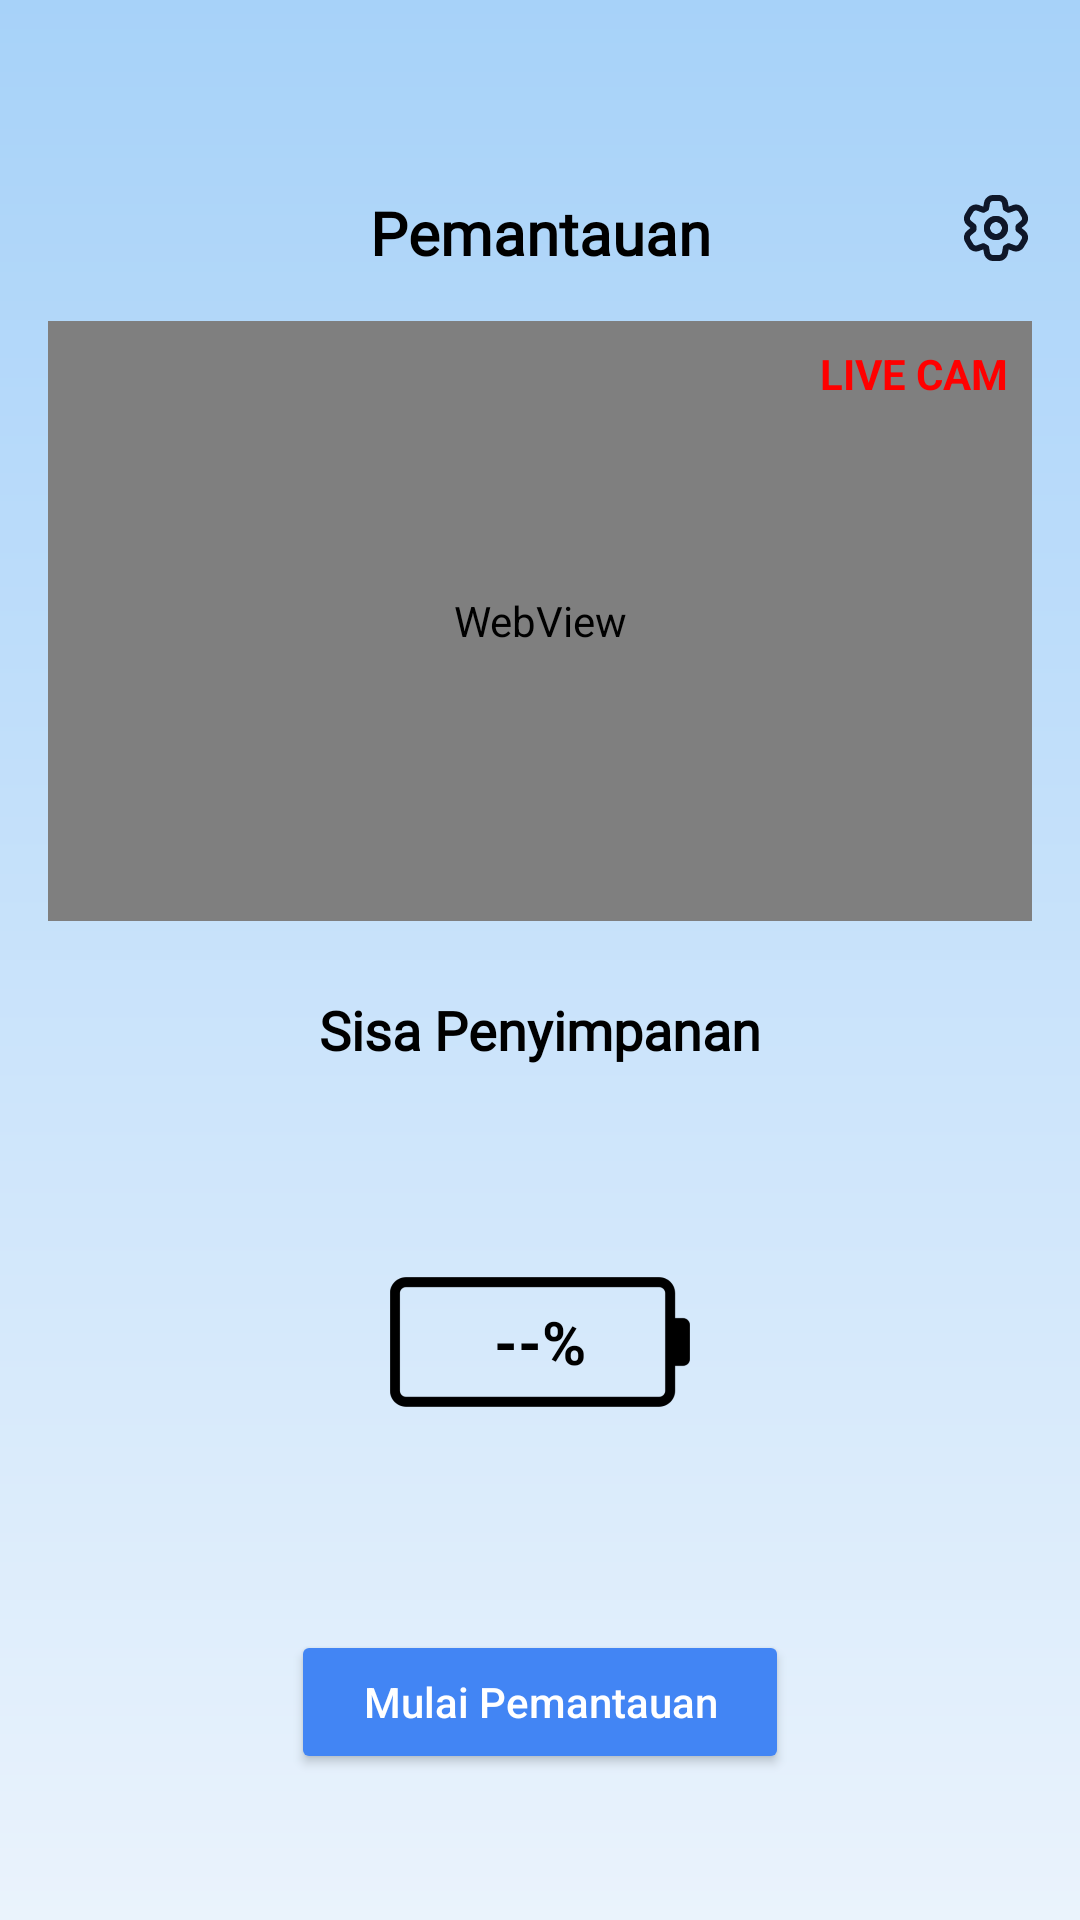

This screen was rendered from an Android layout file. Write that file and the resources it references.
<!-- AndroidManifest.xml: application theme Theme.PetFeeder -->
<!-- res/layout/fragment_pemantauan.xml -->
<?xml version="1.0" encoding="utf-8"?>
<ScrollView xmlns:android="http://schemas.android.com/apk/res/android"
    xmlns:app="http://schemas.android.com/apk/res-auto"
    android:layout_width="match_parent"
    android:layout_height="match_parent"
    android:background="@drawable/bg_gradient"
    android:padding="16dp">

    <androidx.constraintlayout.widget.ConstraintLayout
        android:layout_width="match_parent"
        android:layout_height="match_parent">

        
        <TextView
            android:id="@+id/tvTitle"
            android:layout_width="wrap_content"
            android:layout_height="wrap_content"
            android:text="Pemantauan"
            android:textStyle="bold"
            android:textSize="20sp"
            android:fontFamily="@font/poppins_regular"
            android:textColor="#000000"
            android:layout_marginTop="48dp"
            app:layout_constraintTop_toTopOf="parent"
            app:layout_constraintStart_toStartOf="parent"
            app:layout_constraintEnd_toEndOf="parent" />

        
        <ImageView
            android:id="@+id/btnSettings"
            android:layout_width="24dp"
            android:layout_height="24dp"
            android:src="@drawable/gear_settings_svgrepo_com"
            android:contentDescription="@string/settings"
            app:layout_constraintTop_toTopOf="@id/tvTitle"
            app:layout_constraintEnd_toEndOf="parent" />

        
        <WebView
            android:id="@+id/webLiveCam"
            android:layout_width="0dp"
            android:layout_height="200dp"
            android:layout_marginTop="16dp"
            android:background="@android:color/darker_gray"
            app:layout_constraintTop_toBottomOf="@id/tvTitle"
            app:layout_constraintStart_toStartOf="parent"
            app:layout_constraintEnd_toEndOf="parent" />

        
        <TextView
            android:id="@+id/tvLiveCam"
            android:layout_width="wrap_content"
            android:layout_height="wrap_content"
            android:text="LIVE CAM"
            android:textStyle="bold"
            android:textColor="#FF0000"
            android:layout_margin="8dp"
            app:layout_constraintTop_toTopOf="@id/webLiveCam"
            app:layout_constraintEnd_toEndOf="@id/webLiveCam" />

        
        <TextView
            android:id="@+id/tvStorageLabel"
            android:layout_width="wrap_content"
            android:layout_height="wrap_content"
            android:text="Sisa Penyimpanan"
            android:textSize="18sp"
            android:textStyle="bold"
            android:fontFamily="@font/poppins_regular"
            android:textColor="#000000"
            android:layout_marginTop="24dp"
            app:layout_constraintTop_toBottomOf="@id/webLiveCam"
            app:layout_constraintStart_toStartOf="parent"
            app:layout_constraintEnd_toEndOf="parent" />

        
        <FrameLayout
            android:id="@+id/batteryContainer"
            android:layout_width="100dp"
            android:layout_height="160dp"
            android:layout_marginTop="12dp"
            app:layout_constraintTop_toBottomOf="@id/tvStorageLabel"
            app:layout_constraintStart_toStartOf="parent"
            app:layout_constraintEnd_toEndOf="parent">

            
            <ImageView
                android:id="@+id/imgBattery"
                android:layout_width="match_parent"
                android:layout_height="match_parent"
                android:src="@drawable/battery_icon"
                android:scaleType="fitCenter"
                android:contentDescription="@string/battery" />

            
            <TextView
                android:id="@+id/tvStorageValue"
                android:layout_width="match_parent"
                android:layout_height="match_parent"
                android:text="--%"
                android:textSize="20sp"
                android:textStyle="bold"
                android:gravity="center"
                android:textColor="#000000" />
        </FrameLayout>

        
        <Button
            android:id="@+id/btnMulaiPemantauan"
            android:layout_width="wrap_content"
            android:layout_height="wrap_content"
            android:text="Mulai Pemantauan"
            android:textAllCaps="false"
            android:textColor="#FFFFFF"
            android:backgroundTint="#4285F4"
            android:paddingStart="24dp"
            android:paddingEnd="24dp"
            android:layout_marginTop="16dp"
            app:layout_constraintTop_toBottomOf="@id/batteryContainer"
            app:layout_constraintStart_toStartOf="parent"
            app:layout_constraintEnd_toEndOf="parent" />

    </androidx.constraintlayout.widget.ConstraintLayout>
</ScrollView>
<!-- resources referenced by this layout -->
<resources>
  <!-- drawable battery_icon: png bitmap (drawable, 13378 bytes) -->
  <!-- drawable bg_gradient (drawable) -->
  <?xml version="1.0" encoding="utf-8"?>
  <shape xmlns:android="http://schemas.android.com/apk/res/android" android:shape="rectangle">
      <gradient
          android:angle="270"
          android:startColor="#A7D2F9"
          android:endColor="#EAF3FC"
          android:type="linear" />
  </shape>
  <!-- drawable gear_settings_svgrepo_com: vector/xml drawable (drawable, 6792 chars, omitted) -->
  <string name="battery">Sisa Makanan</string>
  <string name="settings">Pengaturan</string>
  <style name="Theme.PetFeeder" parent="Theme.MaterialComponents.DayNight.NoActionBar">
  
      
          <item name="colorPrimary">@color/purple_500</item>
          <item name="colorPrimaryVariant">@color/purple_700</item>
          <item name="colorOnPrimary">@color/white</item>
          
          <item name="colorSecondary">@color/teal_200</item>
          <item name="colorSecondaryVariant">@color/teal_700</item>
          <item name="colorOnSecondary">@color/black</item>
          
          <item name="android:statusBarColor">?attr/colorPrimaryVariant</item>
  
          
          <item name="android:colorBackground">@android:color/white</item>
      </style>
  <!-- not gathered from this repository: default colours our renderer supplied (Android Studio template values) -->
  <color name="purple_500">#FF6200EE</color>
  <color name="purple_700">#FF3700B3</color>
  <color name="teal_200">#FF03DAC5</color>
  <color name="teal_700">#FF018786</color>
  <color name="black">#FF000000</color>
  <color name="white">#FFFFFFFF</color>
</resources>
